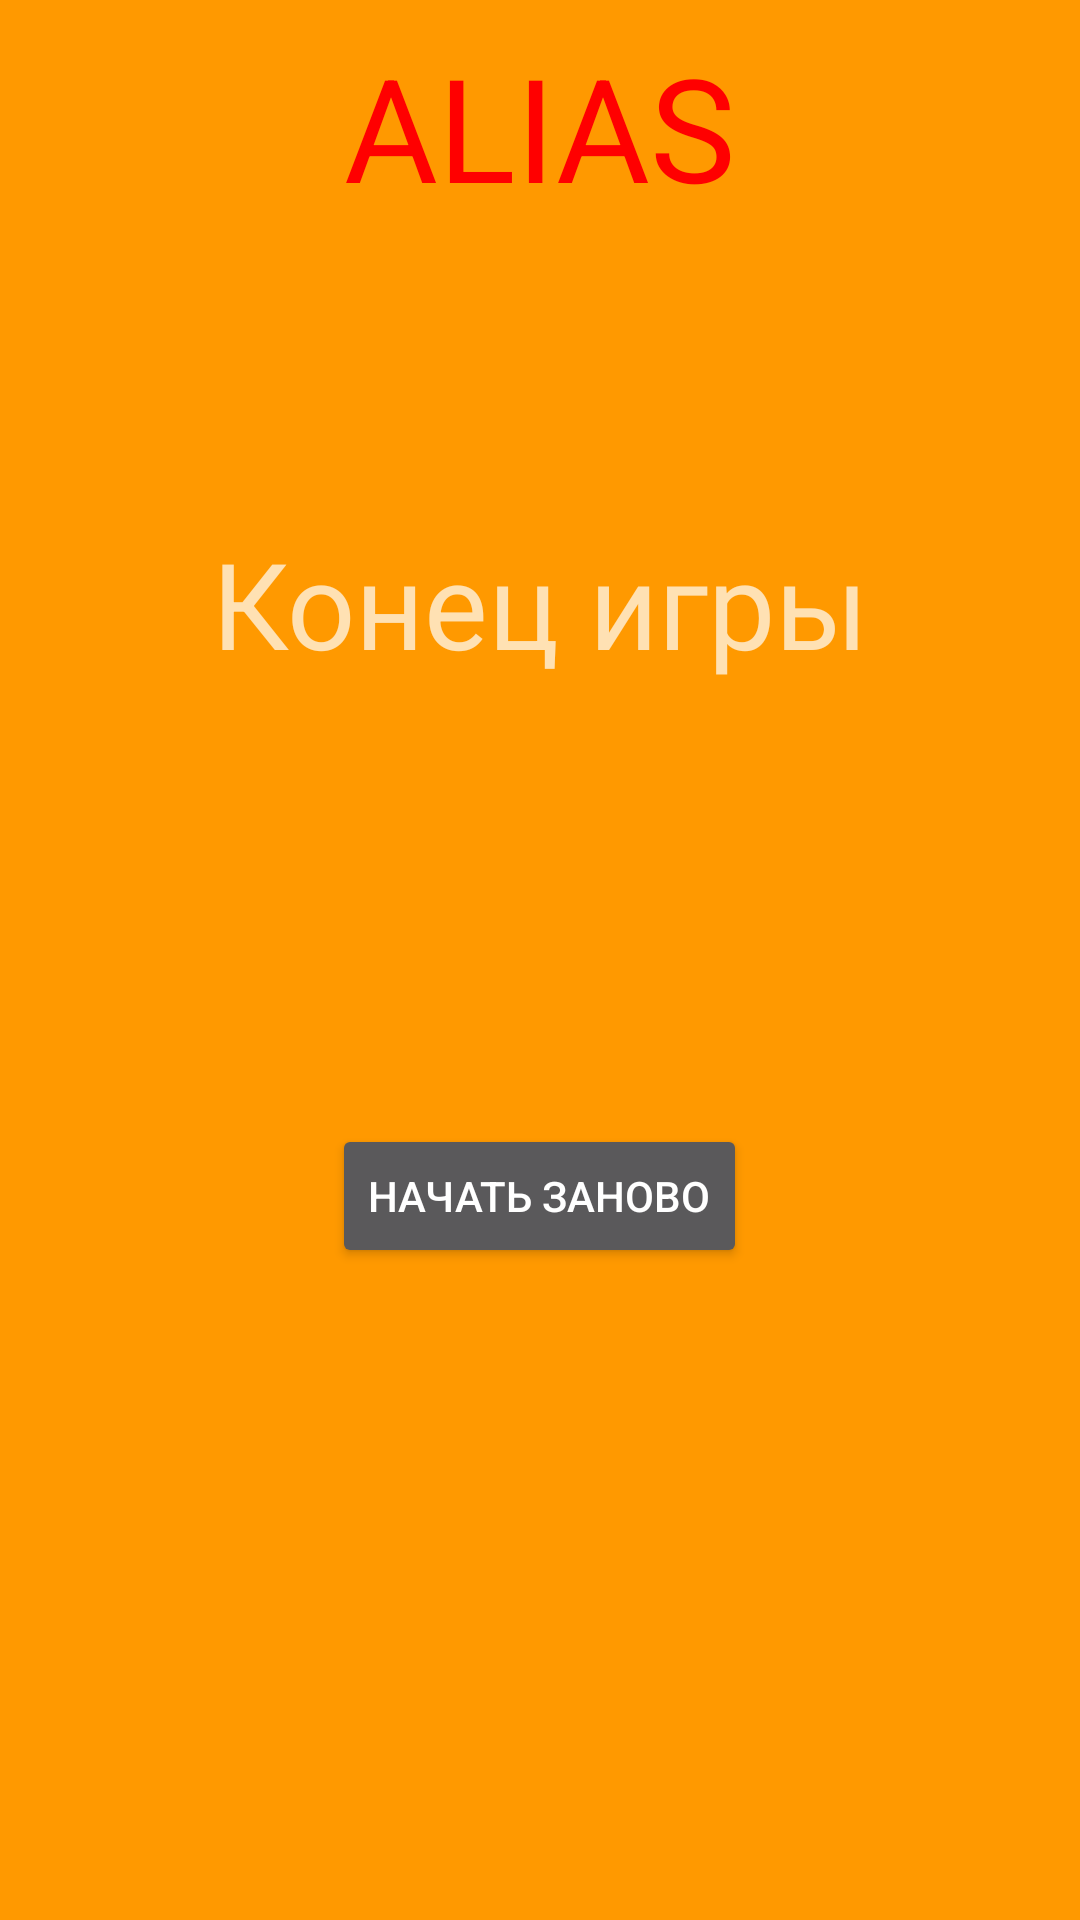

Layout XML and referenced resources for this Android screen:
<!-- AndroidManifest.xml: application theme Theme.Alias -->
<!-- res/layout/activity_finish.xml -->
<?xml version="1.0" encoding="utf-8"?>
<LinearLayout xmlns:android="http://schemas.android.com/apk/res/android"
    xmlns:app="http://schemas.android.com/apk/res-auto"
    xmlns:tools="http://schemas.android.com/tools"
    android:layout_width="match_parent"
    android:layout_height="match_parent"
    tools:context=".FinishActivity"
    android:background="@color/background"
    android:orientation="vertical">

    <TextView
        android:layout_width="match_parent"
        android:layout_height="wrap_content"
        android:layout_marginTop="10dp"
        android:gravity="center"
        android:text="@string/Alias"
        android:textColor="@color/title"
        android:textFontWeight="1000"
        android:textSize="48sp" />

    <TextView
        android:layout_width="match_parent"
        android:layout_height="wrap_content"
        android:layout_marginTop="100dp"
        android:gravity="center"
        android:textFontWeight="1000"
        android:textSize="40sp"
        android:text="Конец игры"/>

    <TextView
        android:id="@+id/final_text"
        android:layout_width="match_parent"
        android:layout_height="wrap_content"
        android:layout_marginTop="20sp"
        android:textFontWeight="1000"
        android:textSize="20sp"
        android:layout_marginStart="10dp"/>

    <Button
        android:id="@+id/again_button"
        android:layout_marginTop="100sp"
        android:layout_width="wrap_content"
        android:layout_height="wrap_content"
        android:layout_gravity="center"
        android:text="Начать заново"/>

</LinearLayout>
<!-- resources referenced by this layout -->
<resources>
  <color name="background">#FF9900</color>
  <color name="title">#FF0000</color>
  <string name="Alias">ALIAS</string>
  <style name="Theme.Alias" parent="Theme.AppCompat" />
</resources>
